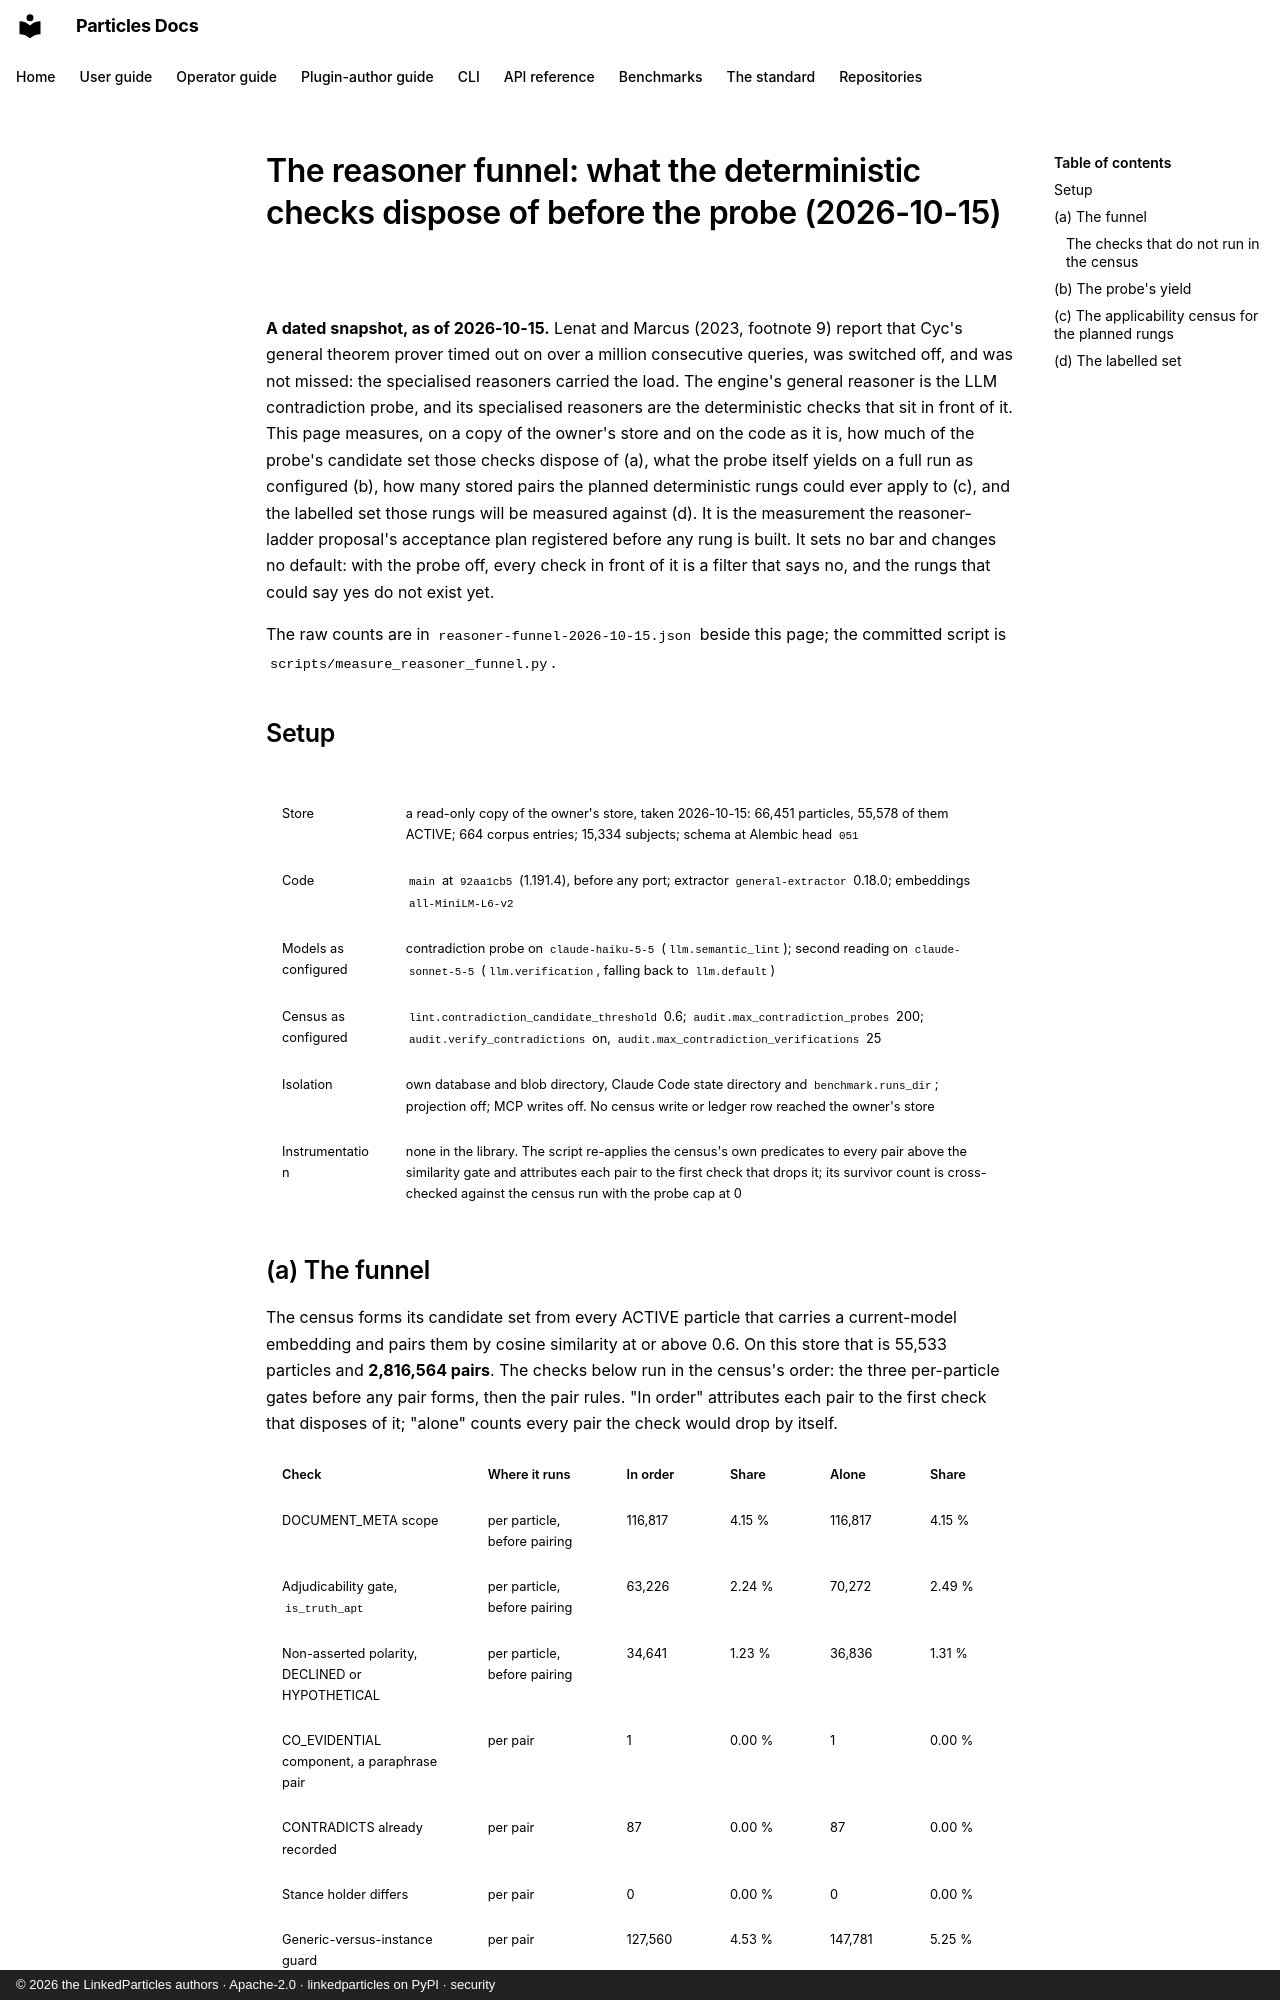

repository: LinkedParticles/particles-engine-py · page: benchmarks/reasoner-funnel/index.html · generator: mkdocs · copyright: © 2026 the LinkedParticles authors · Apache-2.0 · linkedparticles on PyPI · security

# The reasoner funnel: what the deterministic checks dispose of before the probe (2026-10-15)

**A dated snapshot, as of 2026-10-15.** Lenat and Marcus (2023, footnote 9)
report that Cyc's general theorem prover timed out on over a million
consecutive queries, was switched off, and was not missed: the specialised
reasoners carried the load. The engine's general reasoner is the LLM
contradiction probe, and its specialised reasoners are the deterministic
checks that sit in front of it. This page measures, on a copy of the owner's
store and on the code as it is, how much of the probe's candidate set those
checks dispose of (a), what the probe itself yields on a full run as
configured (b), how many stored pairs the planned deterministic rungs could
ever apply to (c), and the labelled set those rungs will be measured against
(d). It is the measurement the reasoner-ladder proposal's acceptance plan
registered before any rung is built. It sets
no bar and changes no default: with the probe off, every
check in front of it is a filter that says no, and the rungs that could say
yes do not exist yet.

The raw counts are in `reasoner-funnel-2026-10-15.json` beside this page; the
committed script is `scripts/measure_reasoner_funnel.py`.

## Setup

| | |
|---|---|
| Store | a read-only copy of the owner's store, taken 2026-10-15: 66,451 particles, 55,578 of them ACTIVE; 664 corpus entries; 15,334 subjects; schema at Alembic head `051` |
| Code | `main` at `92aa1cb5` (1.191.4), before any port; extractor `general-extractor` 0.18.0; embeddings `all-MiniLM-L6-v2` |
| Models as configured | contradiction probe on `claude-haiku-5-5` (`llm.semantic_lint`); second reading on `claude-sonnet-5-5` (`llm.verification`, falling back to `llm.default`) |
| Census as configured | `lint.contradiction_candidate_threshold` 0.6; `audit.max_contradiction_probes` 200; `audit.verify_contradictions` on, `audit.max_contradiction_verifications` 25 |
| Isolation | own database and blob directory, Claude Code state directory and `benchmark.runs_dir`; projection off; MCP writes off. No census write or ledger row reached the owner's store |
| Instrumentation | none in the library. The script re-applies the census's own predicates to every pair above the similarity gate and attributes each pair to the first check that drops it; its survivor count is cross-checked against the census run with the probe cap at 0 |
